Image classification data set "floro-dataset" (ThaRushi0809/floro-dataset on GitHub). Class labels (3): anthracnose, healthy, soft rot.

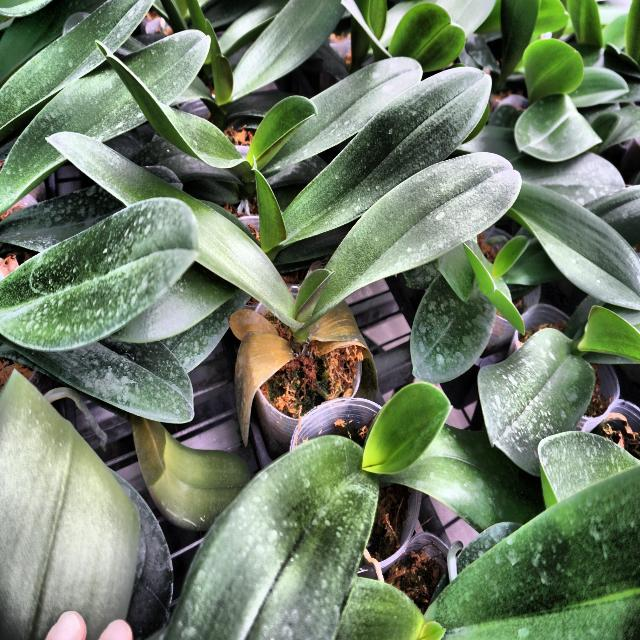
Label: soft rot

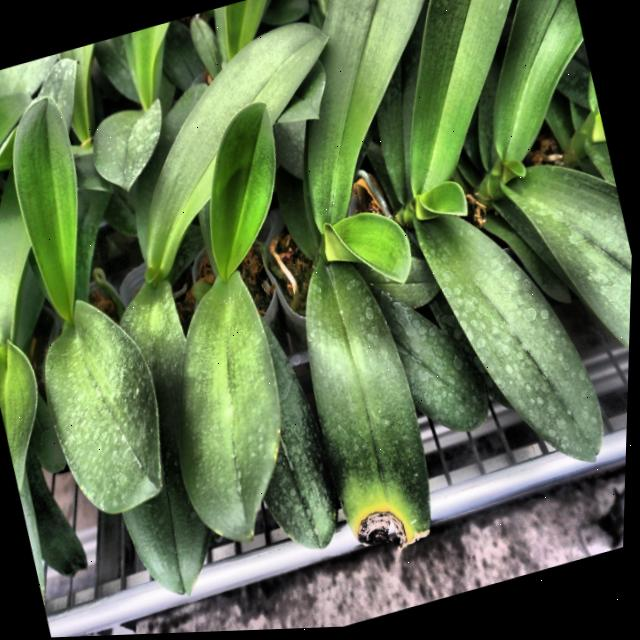
Label: anthracnose

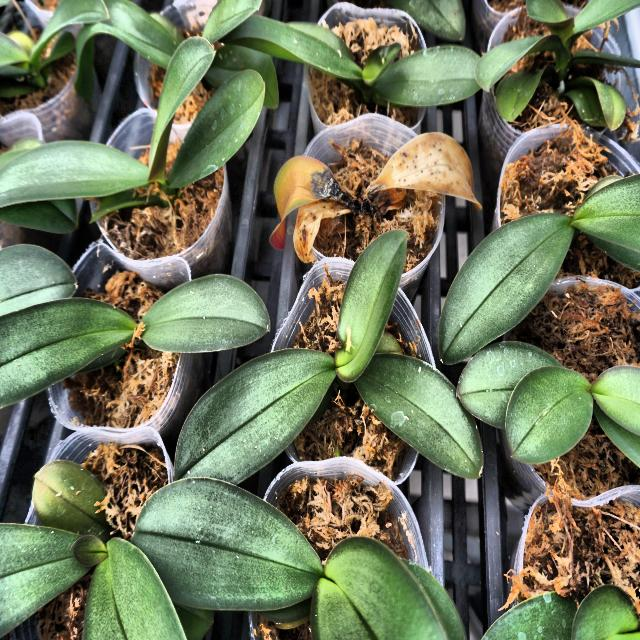
Label: anthracnose

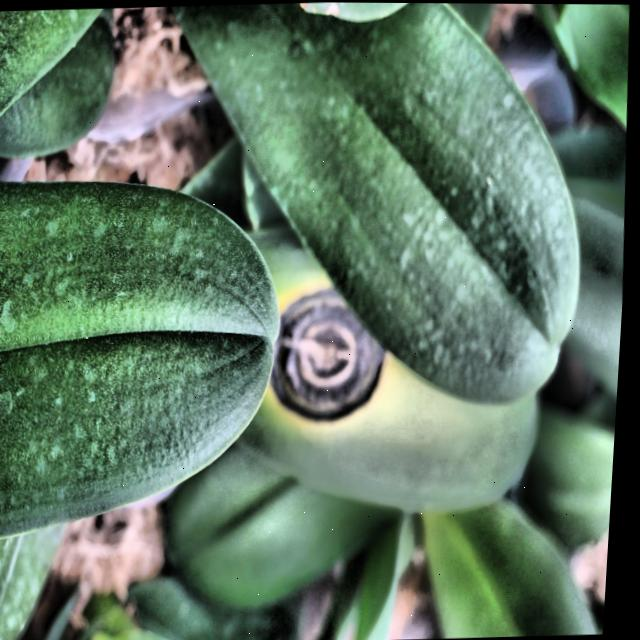
Label: anthracnose

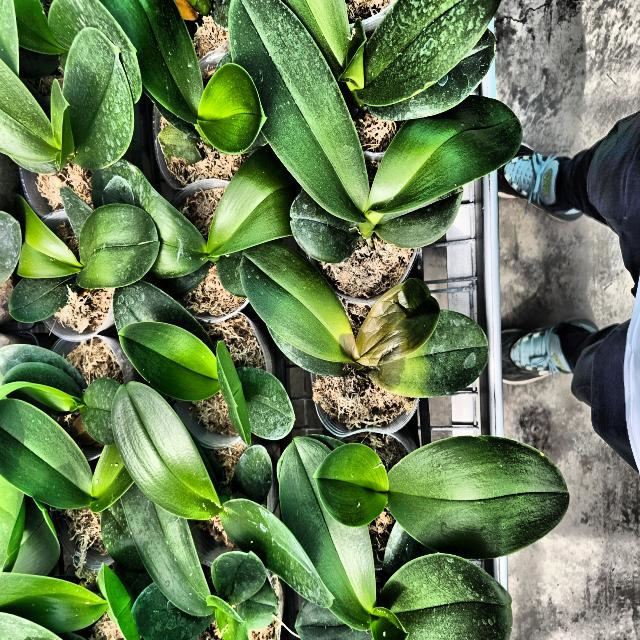
Label: soft rot

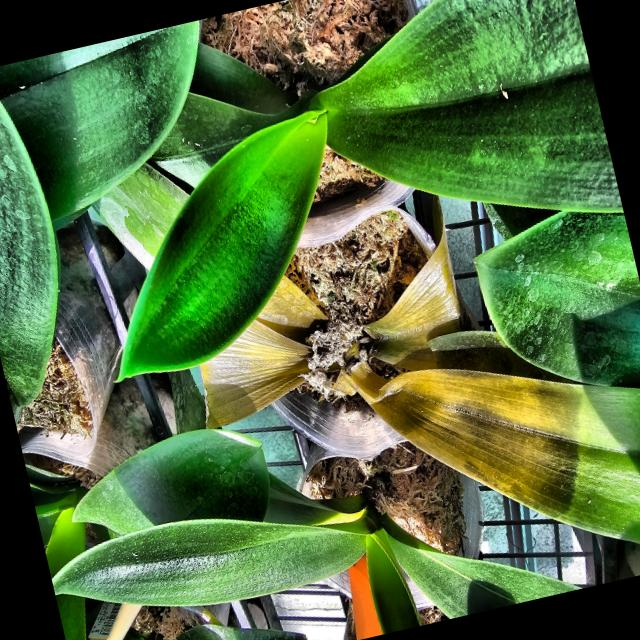
Label: soft rot
